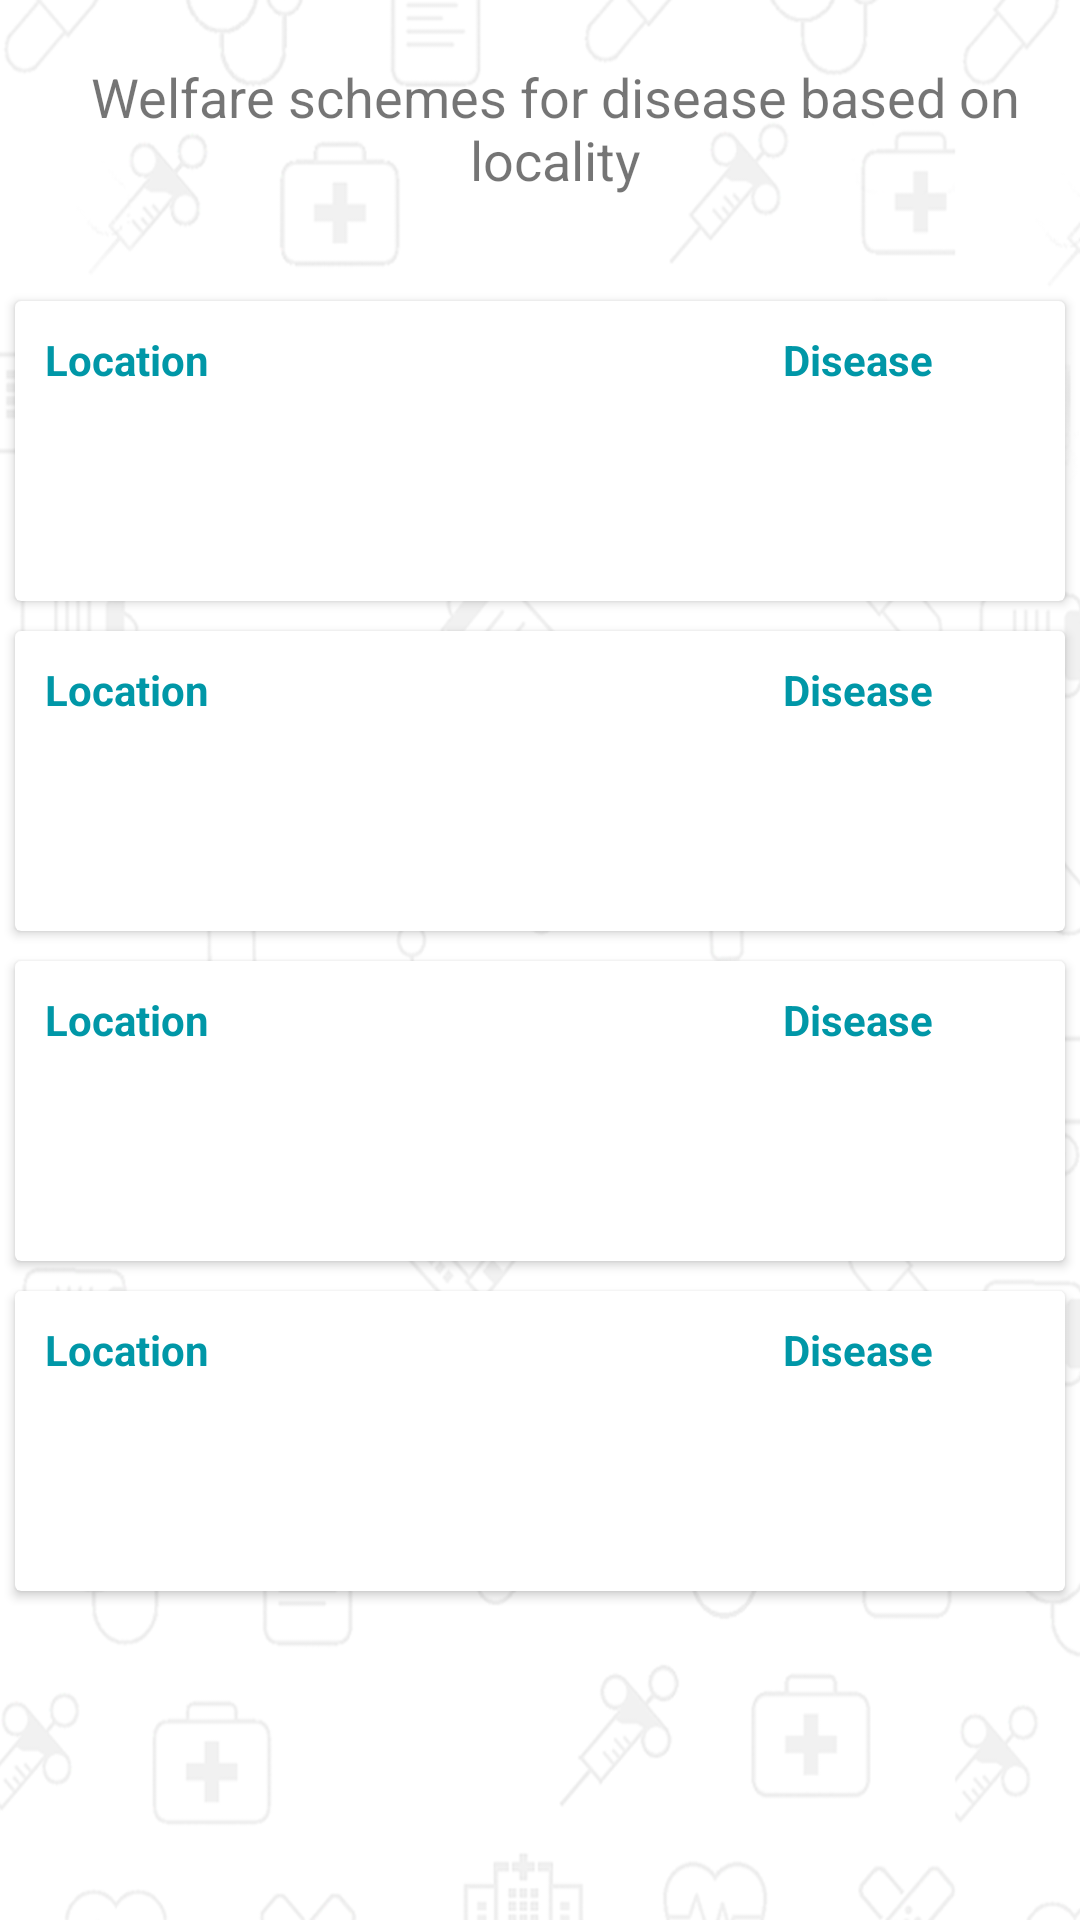

Produce the Android XML layout that renders to this screen, including the resource entries it uses.
<!-- AndroidManifest.xml: application theme AppTheme -->
<!-- res/layout/welfare.xml -->
<?xml version="1.0" encoding="utf-8"?>
    <LinearLayout
        xmlns:android="http://schemas.android.com/apk/res/android"
        xmlns:card_view="http://schemas.android.com/apk/res-auto"
        android:id="@+id/bg"
        android:background="@drawable/bg1"
        android:layout_width="match_parent"
        android:layout_height="match_parent">
        <ScrollView
            android:layout_width="match_parent"
            android:layout_height="wrap_content">
        <RelativeLayout
            android:layout_width="match_parent"
            android:layout_height="wrap_content">
            <RelativeLayout
                android:paddingTop="20dp"
                android:paddingLeft="10dp"
                android:id="@+id/a"
                android:paddingBottom="30dp"
                android:layout_width="match_parent"
                android:layout_height="wrap_content">
                <TextView
                    android:text="@string/welfare"
                    android:textSize="18dp"
                    android:gravity="center_horizontal"
                    android:layout_width="match_parent"
                    android:layout_height="wrap_content" />
            </RelativeLayout>

            <android.support.v7.widget.CardView
                android:id="@+id/card_view1"
                android:layout_gravity="center"
                android:layout_below="@+id/a"
                android:layout_width="fill_parent"
                android:layout_height="100dp"
                android:layout_margin="5dp"
                card_view:cardCornerRadius="2dp"
                card_view:contentPadding="10dp">

                <RelativeLayout
                    android:layout_width="fill_parent"
                    android:layout_height="fill_parent">

                    <TextView
                        android:id="@+id/TextView01"
                        android:text="Location"
                        android:textColor="@color/ColorPrimaryDark"
                        android:layout_width="wrap_content"
                        android:layout_height="wrap_content"
                        android:textStyle="bold"

                        android:layout_alignParentTop="true"/>
                    <TextView
                        android:id="@+id/TextView011"
                        android:text="Disease"
                        android:textColor="@color/ColorPrimaryDark"
                        android:layout_width="wrap_content"
                        android:layout_height="wrap_content"
                        android:textStyle="bold"

                        android:layout_alignParentTop="true"
                        android:layout_alignParentEnd="true"
                        android:layout_marginEnd="34dp" />

                    <TextView
                        android:id="@+id/TextView02" android:text=""
                        android:layout_width="wrap_content"
                        android:layout_height="wrap_content"
                        android:layout_marginTop="10dp"
                        android:layout_below="@+id/TextView01"/>
                    <TextView
                        android:id="@+id/TextView022" android:text=""
                        android:layout_width="wrap_content"
                        android:layout_height="wrap_content"
                        android:layout_alignTop="@+id/TextView02"
                        android:layout_alignStart="@+id/TextView011" />
                </RelativeLayout>
            </android.support.v7.widget.CardView>
            <android.support.v7.widget.CardView
                android:id="@+id/card_view2"
                android:layout_below="@+id/card_view1"
                android:layout_gravity="center"
                android:layout_width="fill_parent"
                android:layout_height="100dp"
                android:layout_margin="5dp"
                card_view:cardCornerRadius="2dp"
                card_view:contentPadding="10dp">

                <RelativeLayout
                    android:layout_width="fill_parent"
                    android:layout_height="fill_parent">

                    <TextView
                        android:id="@+id/TextView03"
                        android:text="Location"
                        android:textColor="@color/ColorPrimaryDark"
                        android:layout_width="wrap_content"
                        android:layout_height="wrap_content"
                        android:textStyle="bold"

                        android:layout_alignParentTop="true"/>
                    <TextView
                        android:id="@+id/TextView033"
                        android:text="Disease"
                        android:textColor="@color/ColorPrimaryDark"
                        android:layout_width="wrap_content"
                        android:layout_height="wrap_content"
                        android:textStyle="bold"

                        android:layout_marginEnd="34dp"
                        android:layout_above="@+id/TextView04"
                        android:layout_alignParentEnd="true" />

                    <TextView
                        android:id="@+id/TextView04" android:text=""
                        android:layout_width="wrap_content"
                        android:layout_height="wrap_content"
                        android:layout_marginTop="10dp"
                        android:layout_below="@+id/TextView03"/>
                    <TextView
                        android:id="@+id/TextView044" android:text=""
                        android:layout_width="wrap_content"
                        android:layout_height="wrap_content"
                        android:layout_alignTop="@+id/TextView04"
                        android:layout_alignStart="@+id/TextView033" />
                </RelativeLayout>
            </android.support.v7.widget.CardView>

            <android.support.v7.widget.CardView
                android:id="@+id/card_view3"
                android:layout_gravity="center"
                android:layout_below="@+id/card_view2"
                android:layout_width="fill_parent"
                android:layout_height="100dp"
                android:layout_margin="5dp"
                card_view:cardCornerRadius="2dp"
                card_view:contentPadding="10dp">

                <RelativeLayout
                    android:layout_width="fill_parent"
                    android:layout_height="fill_parent">

                    <TextView
                        android:id="@+id/TextView05"
                        android:text="Location"
                        android:textColor="@color/ColorPrimaryDark"
                        android:layout_width="wrap_content"
                        android:layout_height="wrap_content"
                        android:textStyle="bold"

                        android:layout_alignParentTop="true"/>
                    <TextView
                        android:id="@+id/TextView055"
                        android:text="Disease"
                        android:layout_width="wrap_content"
                        android:layout_height="wrap_content"
                        android:textStyle="bold"
                        android:textColor="@color/ColorPrimaryDark"
                        android:layout_alignParentTop="true"
                        android:layout_alignParentEnd="true"
                        android:layout_marginEnd="34dp" />
                    <TextView
                        android:id="@+id/TextView06" android:text=""
                        android:layout_width="wrap_content"
                        android:layout_height="wrap_content"
                        android:layout_marginTop="10dp"
                        android:layout_below="@+id/TextView05"/>
                    <TextView
                        android:id="@+id/TextView066" android:text=""
                        android:layout_width="wrap_content"
                        android:layout_height="wrap_content"
                        android:layout_alignTop="@+id/TextView06"
                        android:layout_alignStart="@+id/TextView055" />
                </RelativeLayout>
            </android.support.v7.widget.CardView>
            <android.support.v7.widget.CardView
                android:id="@+id/card_view4"
                android:layout_gravity="center"
                android:layout_below="@+id/card_view3"
                android:layout_width="fill_parent"
                android:layout_height="100dp"
                android:layout_margin="5dp"
                card_view:cardCornerRadius="2dp"
                card_view:contentPadding="10dp">

                <RelativeLayout
                    android:layout_width="fill_parent"
                    android:layout_height="fill_parent">

                    <TextView
                        android:id="@+id/TextView07"
                        android:text="Location"
                        android:layout_width="wrap_content"
                        android:layout_height="wrap_content"
                        android:textStyle="bold"
                        android:textColor="@color/ColorPrimaryDark"
                        android:layout_alignParentTop="true"/>
                    <TextView
                        android:id="@+id/TextView077"
                        android:text="Disease"
                        android:layout_width="wrap_content"
                        android:layout_height="wrap_content"
                        android:textStyle="bold"
                        android:textColor="@color/ColorPrimaryDark"
                        android:layout_marginEnd="34dp"
                        android:layout_alignParentTop="true"
                        android:layout_alignParentEnd="true" />
                    <TextView
                        android:id="@+id/TextView08" android:text=""
                        android:layout_width="wrap_content"
                        android:layout_height="wrap_content"
                        android:layout_marginTop="10dp"
                        android:layout_below="@+id/TextView07"/>
                    <TextView
                        android:id="@+id/TextView088" android:text=""
                        android:layout_width="wrap_content"
                        android:layout_height="wrap_content"
                        android:layout_alignTop="@+id/TextView08"
                        android:layout_alignStart="@+id/TextView077" />
                </RelativeLayout>
            </android.support.v7.widget.CardView>

        </RelativeLayout>
        </ScrollView>
     </LinearLayout>
<!-- resources referenced by this layout -->
<resources>
  <color name="ColorPrimaryDark">#0097A7</color>
  <!-- drawable bg1: png bitmap (drawable, 72399 bytes) -->
  <string name="welfare">Welfare schemes for disease based on locality</string>
  <style name="AppTheme" parent="Theme.AppCompat.Light.DarkActionBar">
          
          
          <item name="colorPrimary">@color/ColorPrimary</item>
          <item name="colorPrimaryDark">@color/ColorPrimaryDark</item>
          <item name="android:colorAccent">@color/accent</item>
          <item name="android:textColorPrimary">@color/textcolorprimary</item>
          <item name="android:textColorSecondary">@color/textcolorsecondary</item>
          <item name="android:icon">@color/icon</item>
          <item name="android:divider">@color/divider</item>
      </style>
  <color name="ColorPrimary">#00BCD4</color>
  <color name="accent">#03A9F4</color>
  <color name="textcolorprimary">#212121</color>
  <color name="textcolorsecondary">#727272</color>
  <color name="icon">#FFFFFF</color>
  <color name="divider">#B6B6B6</color>
</resources>
